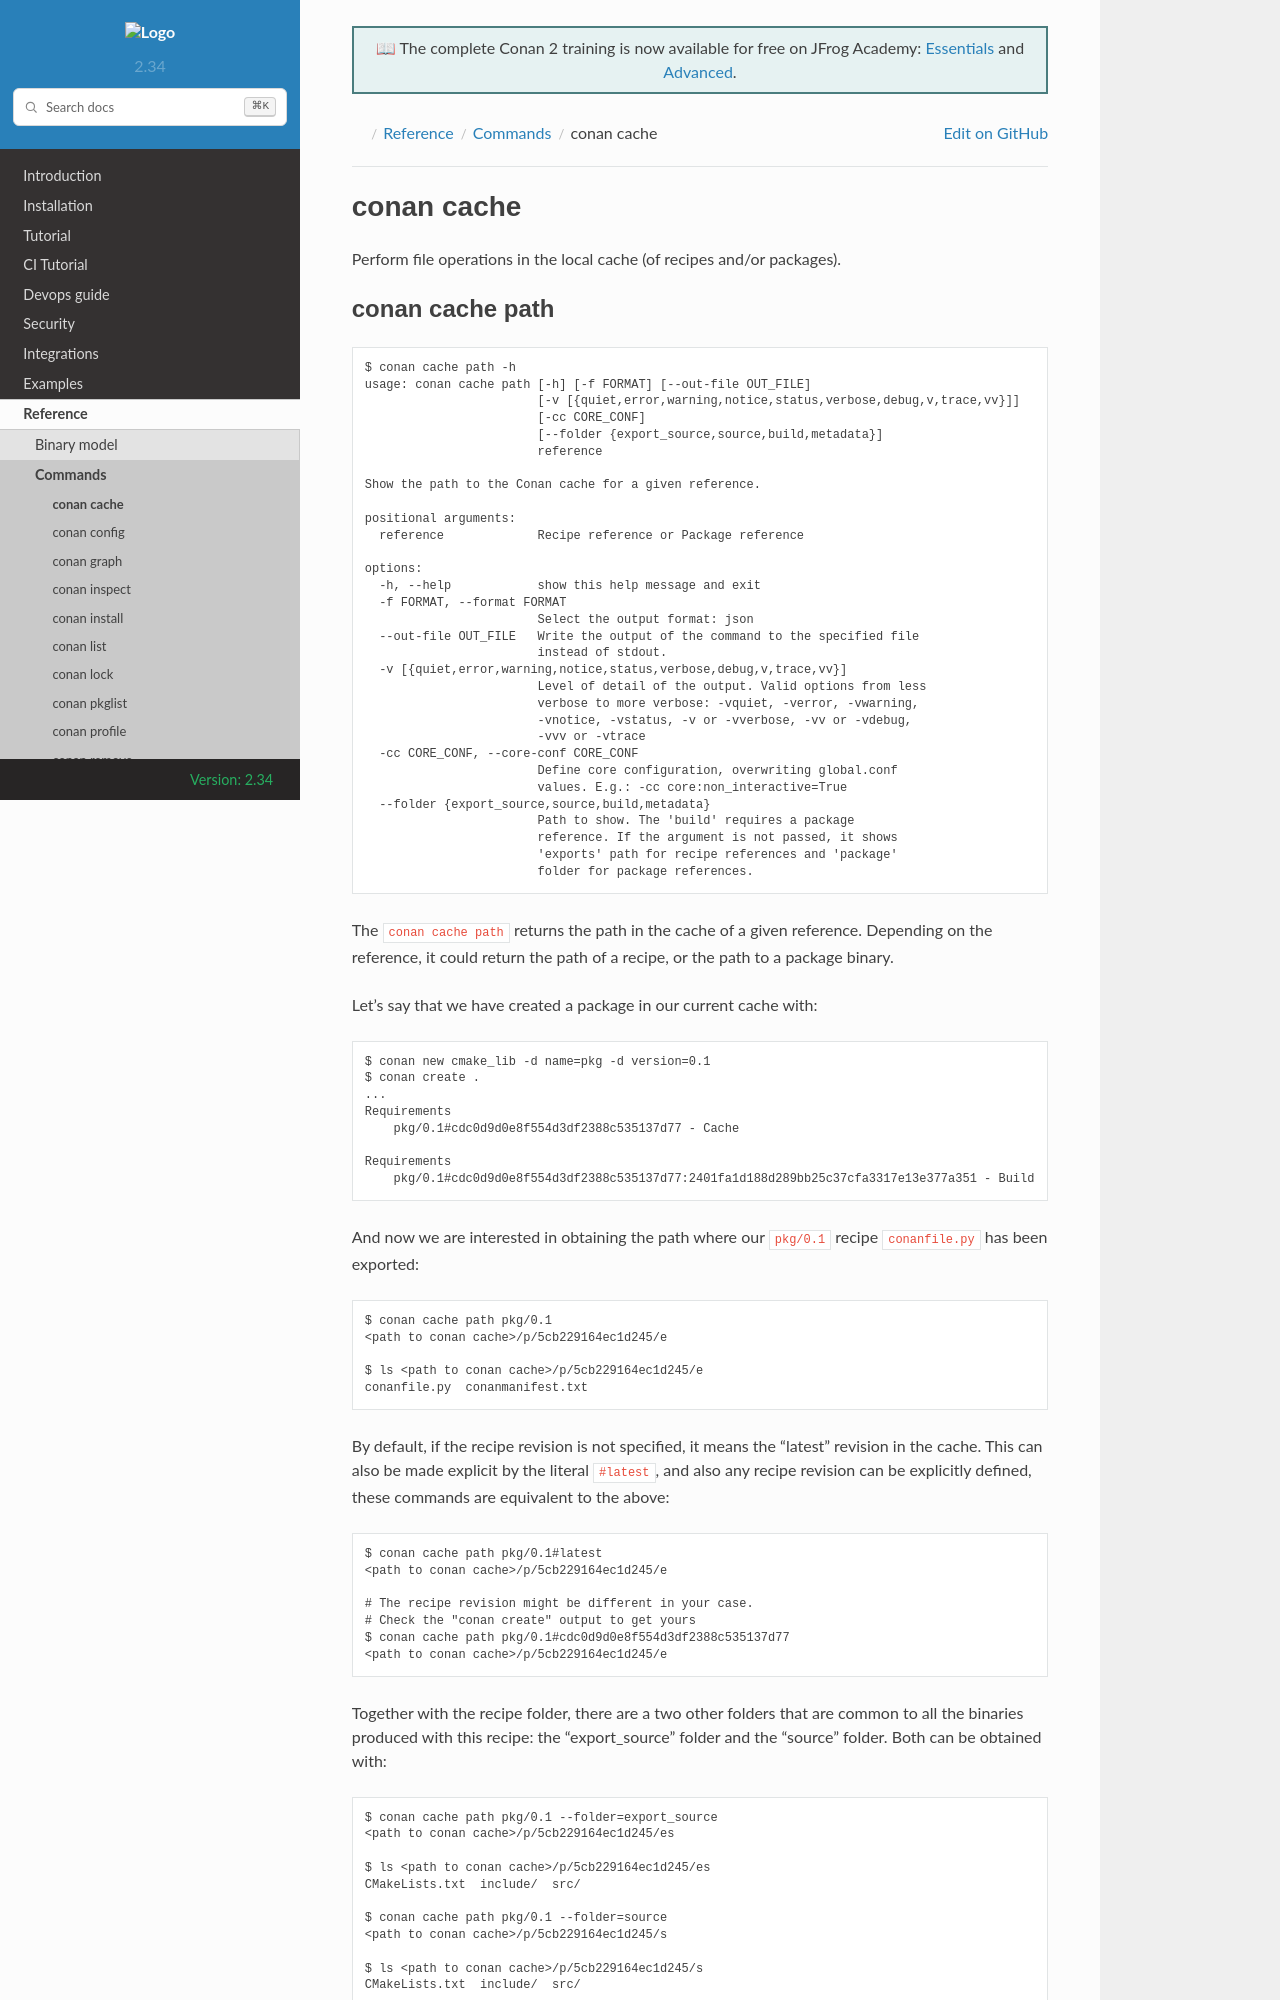

repository: conan-io/docs · page: 2/reference/commands/cache.html · generator: sphinx

.. _reference_commands_cache:

conan cache
===========

Perform file operations in the local cache (of recipes and/or packages).


conan cache path
----------------

.. autocommand::
    :command: conan cache path -h


The ``conan cache path`` returns the path in the cache of a given reference. Depending on the reference, it
could return the path of a recipe, or the path to a package binary. 

Let's say that we have created a package in our current cache with:

.. code-block:: text
    
    $ conan new cmake_lib -d name=pkg -d version=0.1
    $ conan create .
    ...
    Requirements
        pkg/0.1#cdc0d9d0e8f554d3df2388c535137d77 - Cache

    Requirements
        pkg/0.1#cdc0d9d0e8f554d3df2388c535137d77:2401fa1d188d289bb25c37cfa3317e13e377a351 - Build


And now we are interested in obtaining the path where our ``pkg/0.1`` recipe ``conanfile.py`` has been exported:

.. code-block:: text

    $ conan cache path pkg/0.1
    <path to conan cache>/p/5cb229164ec1d245/e

    $ ls <path to conan cache>/p/5cb229164ec1d245/e
    conanfile.py  conanmanifest.txt

By default, if the recipe revision is not specified, it means the "latest" revision in the cache. This can 
also be made explicit by the literal ``#latest``, and also any recipe revision can be explicitly defined,
these commands are equivalent to the above:

.. code-block:: text

    $ conan cache path pkg/0.1#latest
    <path to conan cache>/p/5cb229164ec1d245/e

    # The recipe revision might be different in your case. 
    # Check the "conan create" output to get yours
    $ conan cache path pkg/0.1#cdc0d9d0e8f554d3df2388c535137d77
    <path to conan cache>/p/5cb229164ec1d245/e


Together with the recipe folder, there are a two other folders that are common to all the binaries
produced with this recipe: the "export_source" folder and the "source" folder. Both can be
obtained with:

.. code-block:: text
